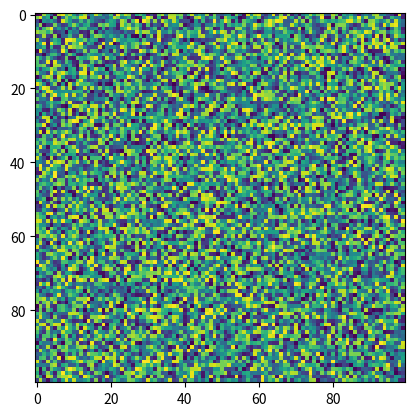

Reproduce this figure in Python.
import matplotlib.pyplot as plt
import numpy as np

mat = np.random.rand(100, 100)
plt.imshow(mat)

print("hello")





